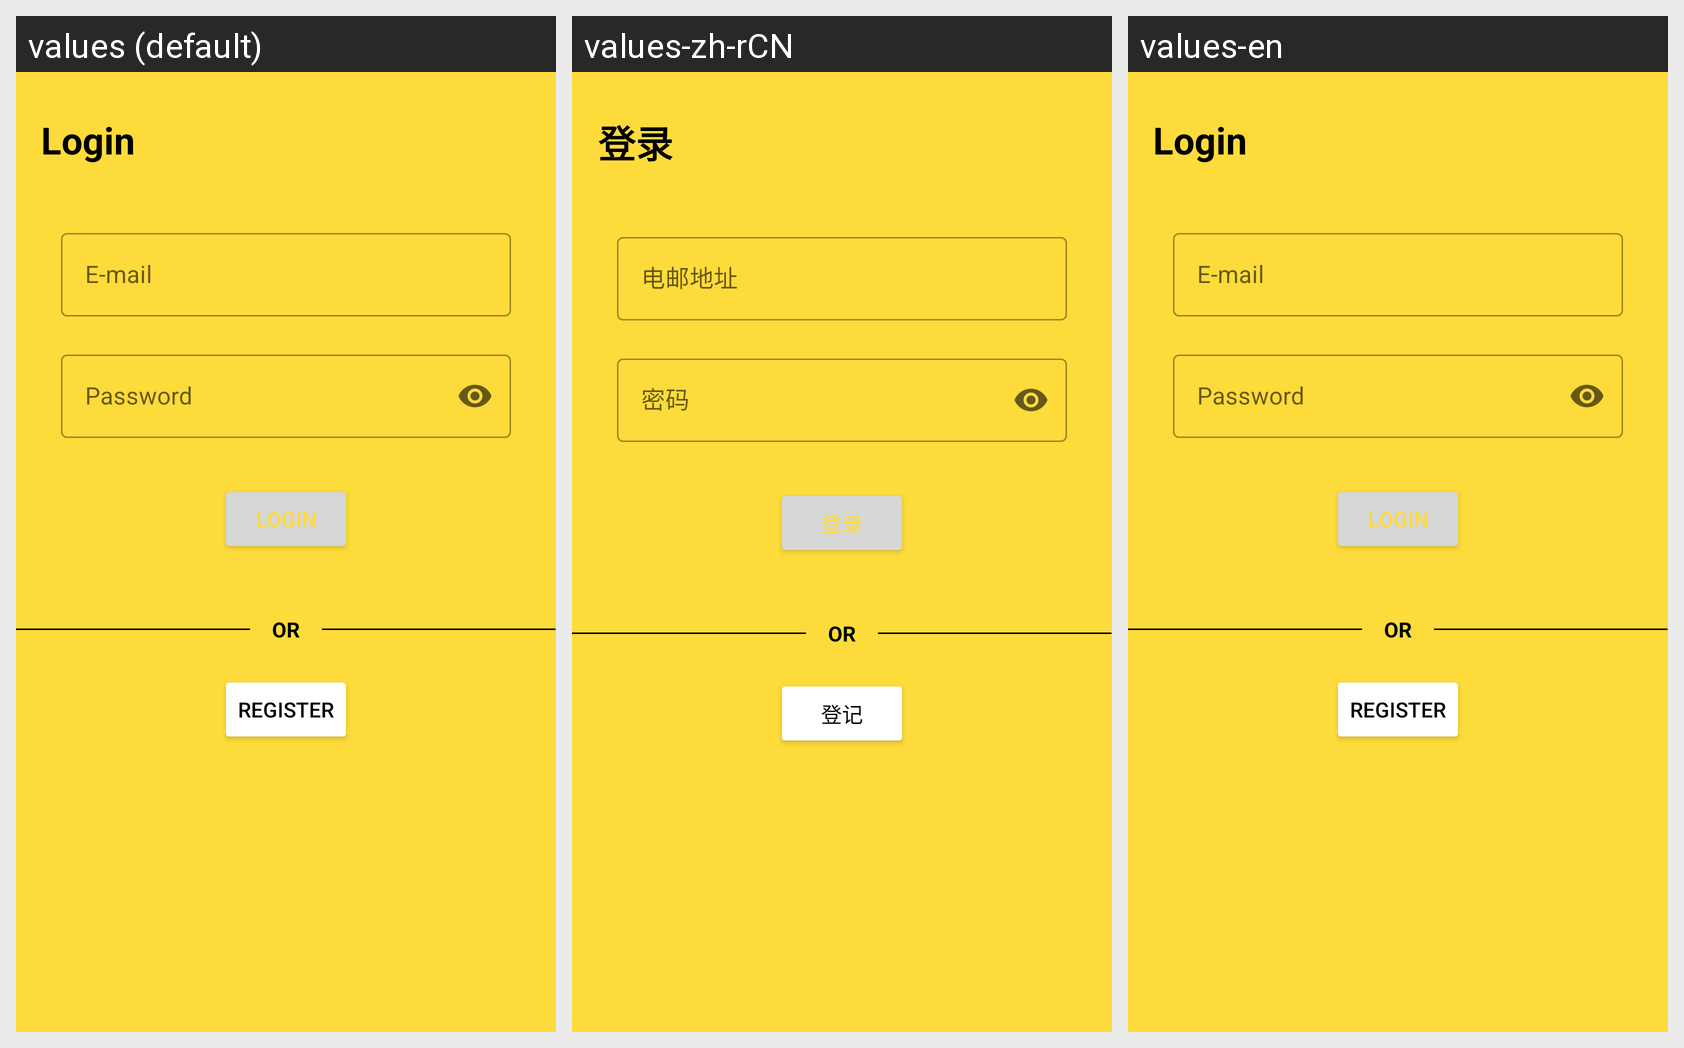

Locale-by-locale string values for the Android screen shown in this grid:
Android screen res/layout/fragment_login.xml rendered under 3 locales, left to right: values (default), values-zh-rCN, values-en. Device: Nexus 5 (rendered at 1080×1920; each locale shown at half size, 540×960, under a caption strip naming it); theme TranslucentStatusBar.
Strings drawn on this screen, with the default value and each locale's value (text and hints the layout hard-codes, and strings that could not be matched under every locale, appear in the picture but are not listed):

login
  values: Login
  values-zh-rCN: 登录
  values-en: Login

e_mail
  values: E-mail
  values-zh-rCN: 电邮地址
  values-en: E-mail

password
  values: Password
  values-zh-rCN: 密码
  values-en: Password

register
  values: Register
  values-zh-rCN: 登记
  values-en: Register
